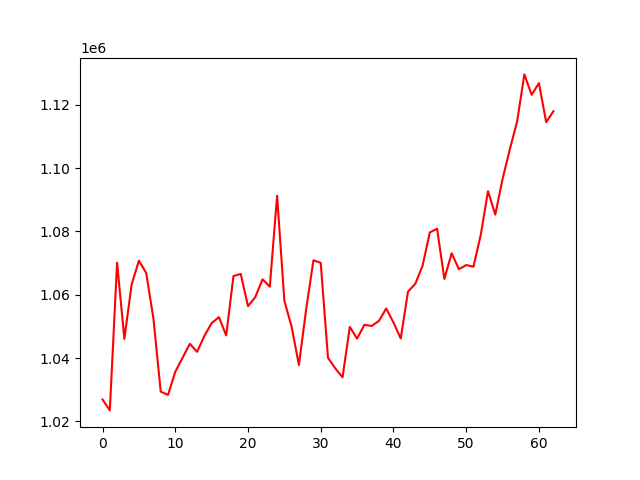

The file beside this chart, header and first rows:
account_value, date, daily_return
1026874, 2025-04-07, 
1023440, 2025-04-08, -0.003343
1070120, 2025-04-09, 0.04561
1046055, 2025-04-10, -0.02249
1063266, 2025-04-11, 0.01645
1070769, 2025-04-14, 0.007056
1066900, 2025-04-15, -0.003613
1052410, 2025-04-16, -0.01358
1029375, 2025-04-17, -0.02189
1028346, 2025-04-21, -0.001
1035656, 2025-04-22, 0.007109
1040056, 2025-04-23, 0.004248
1044501, 2025-04-24, 0.004274
1041952, 2025-04-25, -0.002441
1046980, 2025-04-28, 0.004826
1051024, 2025-04-29, 0.003862
1052913, 2025-04-30, 0.001798
1047150, 2025-05-01, -0.005474
1065904, 2025-05-02, 0.01791
1066587, 2025-05-05, 0.0006412
1056393, 2025-05-06, -0.009558
1059253, 2025-05-07, 0.002708
1064874, 2025-05-08, 0.005307
1062555, 2025-05-09, -0.002178
1091301, 2025-05-12, 0.02705
1058063, 2025-05-13, -0.03046
1049881, 2025-05-14, -0.007733
1037800, 2025-05-15, -0.01151
1055465, 2025-05-16, 0.01702
1070910, 2025-05-19, 0.01463
1070090, 2025-05-20, -0.0007659
1040069, 2025-05-21, -0.02805
1036730, 2025-05-22, -0.00321
1033912, 2025-05-23, -0.002719
1049839, 2025-05-27, 0.0154
1046129, 2025-05-28, -0.003533
1050494, 2025-05-29, 0.004173
1050131, 2025-05-30, -0.0003458
1051716, 2025-06-02, 0.001509
1055645, 2025-06-03, 0.003736
1051241, 2025-06-04, -0.004172
1046171, 2025-06-05, -0.004823
1060977, 2025-06-06, 0.01415
1063451, 2025-06-09, 0.002332
1069143, 2025-06-10, 0.005352
1079716, 2025-06-11, 0.009889
1080857, 2025-06-12, 0.001057
1064982, 2025-06-13, -0.01469
1073118, 2025-06-16, 0.007639
1068086, 2025-06-17, -0.004689
1069391, 2025-06-18, 0.001222
1068857, 2025-06-20, -0.000499
1078882, 2025-06-23, 0.009379
1092742, 2025-06-24, 0.01285
1085328, 2025-06-25, -0.006785
1096540, 2025-06-26, 0.01033
1105977, 2025-06-27, 0.008606
1114735, 2025-06-30, 0.007919
1129657, 2025-07-01, 0.01339
1123209, 2025-07-02, -0.005708
... 3 more rows
